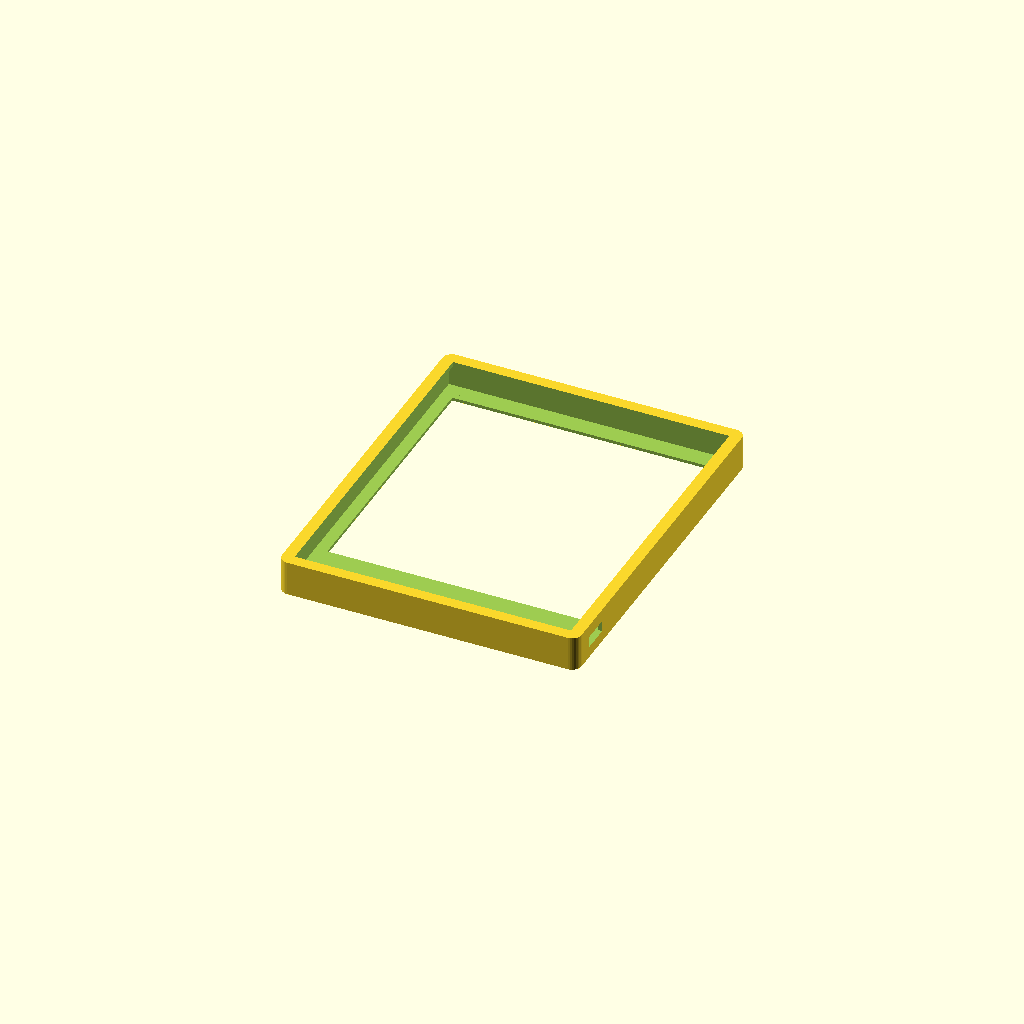
Cell 1 — every parameter at its default value.
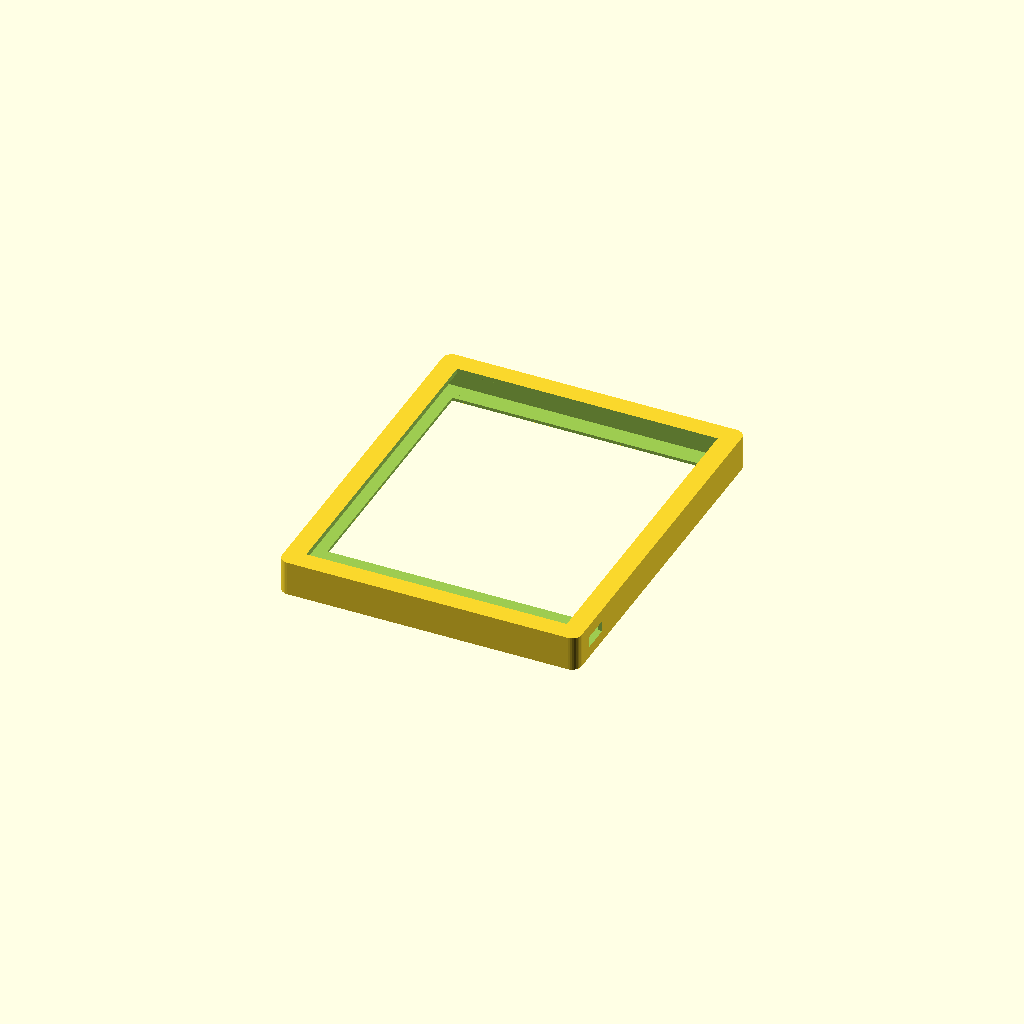
Cell 2: RIM_W = 5 (everything else at default).
One fixed orthographic camera (rotation 55°, 0°, 25°; colour scheme Cornfield) for every cell.
OpenSCAD source file memry-shell/memry_shell_v4.scad:
// ============================================================
// MEMRY Shell v4 — DEFINITIVE TWO-PIECE
// All geometry verified. Print-ready.
// ============================================================
//
// FRONT BODY  → front face DOWN, no supports
// BACK PANEL  → outside face DOWN, no supports
// Both: white PLA, 0.15mm layers, 3 perimeters, 20% infill
// Print 4× of each for 4 units.
//
// HARDWARE PER UNIT:
//   4× M2×6mm self-tapping screws
//   4× N52 neodymium 20mm×3mm disc magnets
//   2-part epoxy (for magnets)
//   Clear silicone sealant (for gasket groove + display edge)
//   PCB conformal coating spray (for XIAO + wiring)
//
// MAGNET POCKET (key design):
//   Magnet = 20mm dia × 3mm thick
//   Back panel has 20mm through-hole (1.5mm deep)
//   Front body rim face has 20mm blind recess (2.0mm deep)
//   Combined = 3.5mm pocket → magnet sits in, 0.5mm PLA floor
//   Epoxy from outside seals and locks magnet permanently
//   Ghost ring (raised 0.4mm) marks hole, adds grip on fridge
//
// ASSEMBLY:
//   1. Conformal coat XIAO, cure 24h
//   2. Seat display, route FPC ribbon
//   3. Seat XIAO + LiPo, wire up
//   4. Silicone bead around display window edge (inside)
//   5. Fill gasket groove with silicone sealant
//   6. Drop back panel into rim — self-locating
//   7. Drive 4× M2×6mm screws
//   8. From outside: drop magnets into ghost-ring holes
//   9. Fill with 2-part epoxy, cure 30min
// ============================================================

// ── PARAMETERS ─────────────────────────────────────────────

W  = 95;    H  = 115;   D  = 11;    // outer dims
FW = 1.0;   SW = 1.2;               // front wall, side wall

// Display window
WIN_W=85; WIN_H=85; WIN_GAP=7;

// Display bay
DBW=86; DBH=86; DBD=3.0;

// Component bay (XIAO + LiPo)
CBW=60; CBH=26; CBD=6.0;

// FPC channel
FPC_W=10; FPC_H=3;

// USB-C notch (right side)
UW=9; UH=3.5; UFB=8;

// Corner radius
CR=3.0;

// Rim ledge (front body back opening)
RIM_W=2.5;   // ledge width
RIM_H=1.5;   // ledge height = back panel thickness

// Gasket groove (on rim face)
GW=1.4; GD=1.0; GO=0.8;  // width, depth, offset from inner rim edge

// M2 screw bosses
BOD=6.5;  // boss outer dia
BID=2.1;  // screw hole dia (M2 self-tap)
BOH=7.5;  // boss height (FW to rim face = D-FW-RIM_H = 8.5mm, boss = 7.5mm)
BIN=6.0;  // boss centre inset from outer edge

// Countersink on back panel
CS_D=4.2; CS_DEP=1.2;

// Magnets: 20mm dia × 3mm thick
MAG_D  = 20;
MAG_T  = 3.0;
MAG_FL = 0.5;              // floor thickness
MAG_IN = 16.0;             // magnet centre inset from outer edge
BODY_REC = MAG_T - RIM_H + MAG_FL;  // = 2.0mm recess in front body rim face

// Ghost ring
GHR_OD = MAG_D + 3;  // 23mm outer dia
GHR_RW = 1.2;         // ring wall width
GHR_T  = 0.4;         // raised height

// Panel fit clearance
CLR = 0.15;

// ── DERIVED POSITIONS ──────────────────────────────────────

// Boss centres (global coords — same for both pieces)
BX = [BIN,    W-BIN,  BIN,    W-BIN  ];
BY = [BIN,    BIN,    H-BIN,  H-BIN  ];

// Magnet centres (global coords — same for both pieces)
MX = [MAG_IN,    W-MAG_IN,  MAG_IN,    W-MAG_IN  ];
MY = [MAG_IN,    MAG_IN,    H-MAG_IN,  H-MAG_IN  ];

// Panel bounds
PX = SW + RIM_W + CLR;
PY = SW + RIM_W + CLR;
PW = W - 2*PX;
PH = H - 2*PY;
PZ = D - RIM_H;   // panel inner face Z

// ── UTILITIES ──────────────────────────────────────────────

module rbox(w, h, d, r=CR) {
    hull()
        for (x=[r,w-r]) for (y=[r,h-r])
            translate([x,y,0]) cylinder(r=r, h=d, $fn=32);
}

// ============================================================
// PIECE 1 — FRONT BODY
// ============================================================

module front_body() {
    difference() {
        union() {
            rbox(W, H, D);
            // Screw bosses rise from above front wall to just below rim face
            for (i=[0:3])
                translate([BX[i], BY[i], FW])
                    cylinder(d=BOD, h=BOH, $fn=24);
        }

        // Hollow interior (front wall to rim face)
        translate([SW, SW, FW])
            cube([W-2*SW, H-2*SW, D-FW-RIM_H]);

        // Remove centre of back face leaving only rim band
        translate([SW+RIM_W, SW+RIM_W, D-RIM_H-0.1])
            cube([W-2*(SW+RIM_W), H-2*(SW+RIM_W), RIM_H+0.2]);

        // Display window
        translate([(W-WIN_W)/2, H-WIN_GAP-WIN_H, -0.1])
            cube([WIN_W, WIN_H, FW+0.2]);

        // Display bay
        translate([(W-DBW)/2, H-WIN_GAP-DBH, FW])
            cube([DBW, DBH, DBD]);

        // Component bay
        translate([W-SW-CBW, SW+6, FW])
            cube([CBW, CBH, CBD]);

        // FPC channel
        translate([W-SW-CBW-3, SW+6+CBH, FW])
            cube([FPC_W, 14, FPC_H]);

        // USB-C notch
        translate([W-SW-0.1, UFB, FW+(D-FW-RIM_H)/2-UH/2])
            cube([SW+0.2, UW, UH]);

        // Gasket groove on rim face
        gx = SW + GO;  gy = SW + GO;
        translate([gx, gy, D-RIM_H-0.1])
            difference() {
                cube([W-2*gx, H-2*gy, GD+0.2]);
                translate([GW, GW, -0.1])
                    cube([W-2*gx-2*GW, H-2*gy-2*GW, GD+0.4]);
            }

        // Magnet recesses in rim face (blind pocket floors)
        // 2.0mm deep from rim face into body
        for (i=[0:3])
            translate([MX[i], MY[i], D-RIM_H-BODY_REC])
                cylinder(d=MAG_D, h=BODY_REC+0.1, $fn=48);

        // Boss screw holes
        for (i=[0:3])
            translate([BX[i], BY[i], FW-0.1])
                cylinder(d=BID, h=BOH+0.2, $fn=16);
    }
}

// ============================================================
// PIECE 2 — BACK PANEL
// ============================================================

module back_panel() {
    difference() {
        union() {
            // Panel body — sits inside rim ledge
            translate([PX, PY, PZ])
                cube([PW, PH, RIM_H]);

            // Ghost rings — built on top of panel, connected to it
            // They sit directly over the magnet through-holes
            for (i=[0:3])
                translate([MX[i], MY[i], D])
                    difference() {
                        cylinder(d=GHR_OD, h=GHR_T, $fn=48);
                        // Hollow ring (the through-hole centre stays open)
                        cylinder(d=GHR_OD-2*GHR_RW, h=GHR_T+0.1, $fn=48);
                    }
        }

        // Magnet through-holes (full panel thickness)
        // Aligned to body recesses — together form complete pocket
        for (i=[0:3])
            translate([MX[i], MY[i], PZ-0.1])
                cylinder(d=MAG_D, h=RIM_H+0.2, $fn=48);

        // M2 countersinks on outside face
        for (i=[0:3]) {
            translate([BX[i], BY[i], D-CS_DEP])
                cylinder(d=CS_D, h=CS_DEP+0.1, $fn=24);
            // Screw shaft through-hole
            translate([BX[i], BY[i], PZ-0.1])
                cylinder(d=BID, h=RIM_H+0.2, $fn=16);
        }
    }
}

// ============================================================
// EXPORT
// ============================================================
// FRONT BODY STL: keep only front_body() uncommented
// BACK PANEL STL: comment front_body(), uncomment back_panel()

front_body();
// back_panel();

// Preview side by side:
// front_body();
// translate([W+15, 0, 0]) back_panel();
Customizer parameters (derived from the source; name, type, default, range or options):
CR: number, default 3
RIM_W: number, default 2.5
RIM_H: number, default 1.5
BOD: number, default 6.5
BID: number, default 2.1
BOH: number, default 7.5
BIN: number, default 6
MAG_D: number, default 20
MAG_T: number, default 3
MAG_FL: number, default 0.5
MAG_IN: number, default 16
GHR_RW: number, default 1.2
GHR_T: number, default 0.4
CLR: number, default 0.15
